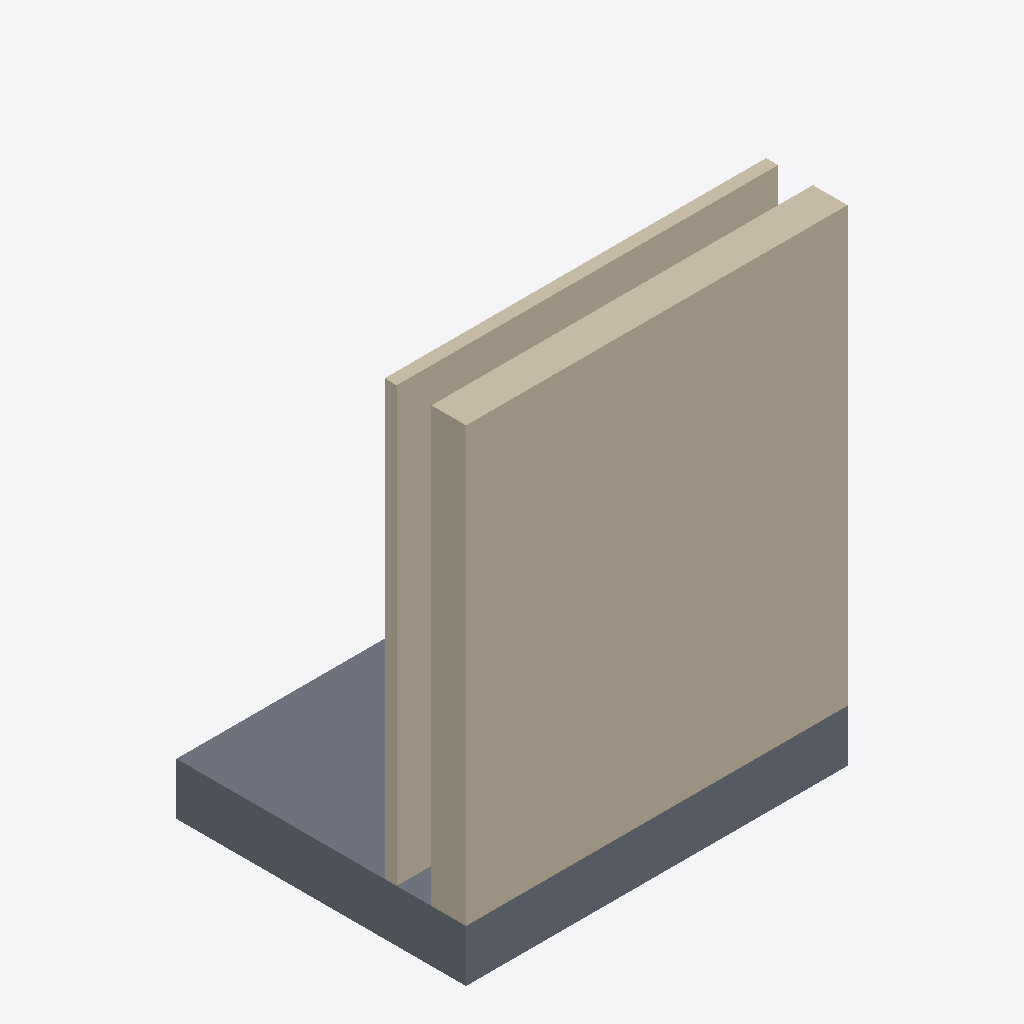
Isometric view of an IFC building model (IFC-SPF (STEP), schema IFC4, length unit metre), seen from the south-west, elements coloured by IFC class (only those large enough to see are counted): 2 walls (beige), 1 slab (grey).
Extent 2.2 m × 1.7 m × 2.8 m (x, y, z). Storeys (1): Level 0 at 0.00 m. Elements (6): 3 IfcBuildingElementProxy, 2 IfcWall, 1 IfcSlab.

HEADER;
FILE_DESCRIPTION(('ViewDefinition[DesignTransferView]'),'2;1');
FILE_NAME('/dev/null','2026-09-13T15:44:54+02:00',(''),(''),'IfcOpenShell 0.8.5','IfcOpenShell 0.8.5','Nobody');
FILE_SCHEMA(('IFC4'));
ENDSEC;
DATA;
#6=IFCPROJECT('0rvTgWkLL9VvJSaZwVKmUe',#5,'Catalog — space-vorsatzschale-01',$,$,$,$,(#15),#10);
#18=IFCSITE('0XpE1j91P2vOqXC1jqEmIq',#17,'Site',$,$,#29,$,$,$,$,$,$,$,$);
#20=IFCBUILDING('2TCotvmeD5UfeWxlALWSo5',#19,'Building',$,$,#34,$,$,$,$,$,$);
#36=IFCBUILDINGSTOREY('3v$BdlL7TD2uwH70QqVmhx',#35,'Level 0',$,$,#43,$,$,$,0.0);
#101=IFCWALL('327ZYBd6L4Dvq$LcrDB4lf',#100,'Tragwand',$,$,#106,#121,$,.SOLIDWALL.);
#77=IFCSLAB('0rY8NIY810ZA2Pmb9klhS$',#76,'Bad-Bodenplatte',$,$,#84,#99,$,.FLOOR.);
#123=IFCWALL('1pz3QT_Nr64QbkX5fVVvQD',#122,'Vorsatzschale-Bekleidung',$,$,#128,#143,$,.PARTITIONING.);
ENDSEC;
